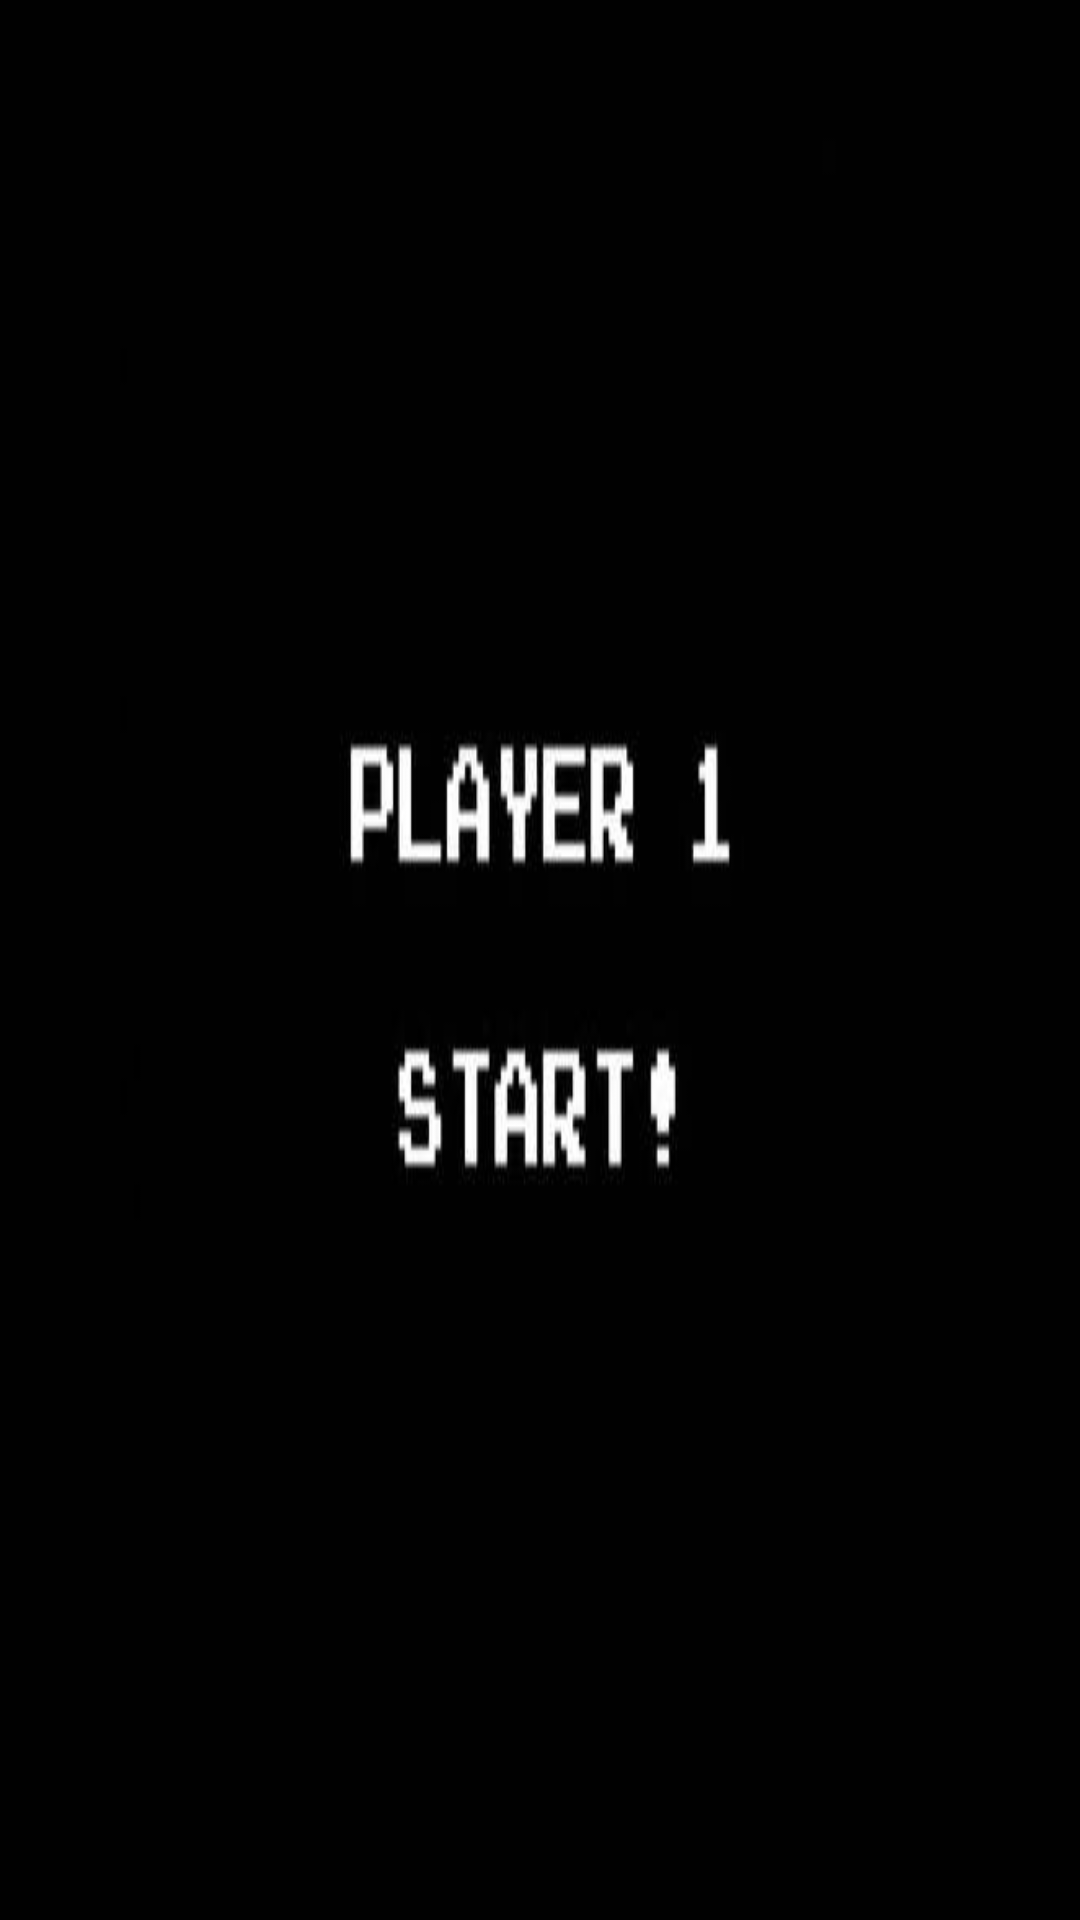

Produce the Android XML layout that renders to this screen, including the resource entries it uses.
<!-- AndroidManifest.xml: application theme AppTheme -->
<!-- res/layout/custom_player_1_turn_toast.xml -->
<LinearLayout xmlns:android="http://schemas.android.com/apk/res/android"
    android:id="@+id/custom_toast_container"
    android:orientation="horizontal"
    android:layout_width="match_parent"
    android:layout_height="match_parent"


    >

    <ImageView
        android:layout_width="match_parent"
        android:layout_height="match_parent"

        android:scaleType="fitXY"
        android:src="@drawable/player_1_start_display" />

</LinearLayout>
<!-- resources referenced by this layout -->
<resources>
  <!-- drawable player_1_start_display: jpg bitmap (drawable, 6010 bytes) -->
  <style name="AppTheme" parent="Theme.AppCompat.Light.DarkActionBar">
          
          <item name="colorPrimary">#00BCD4</item>
          <item name="colorPrimaryDark">#00838F</item>
          <item name="colorAccent">@color/colorAccent</item>
  
      </style>
  <!-- not gathered from this repository: default colours our renderer supplied (Android Studio template values) -->
  <color name="colorAccent">#FF03DAC5</color>
</resources>
